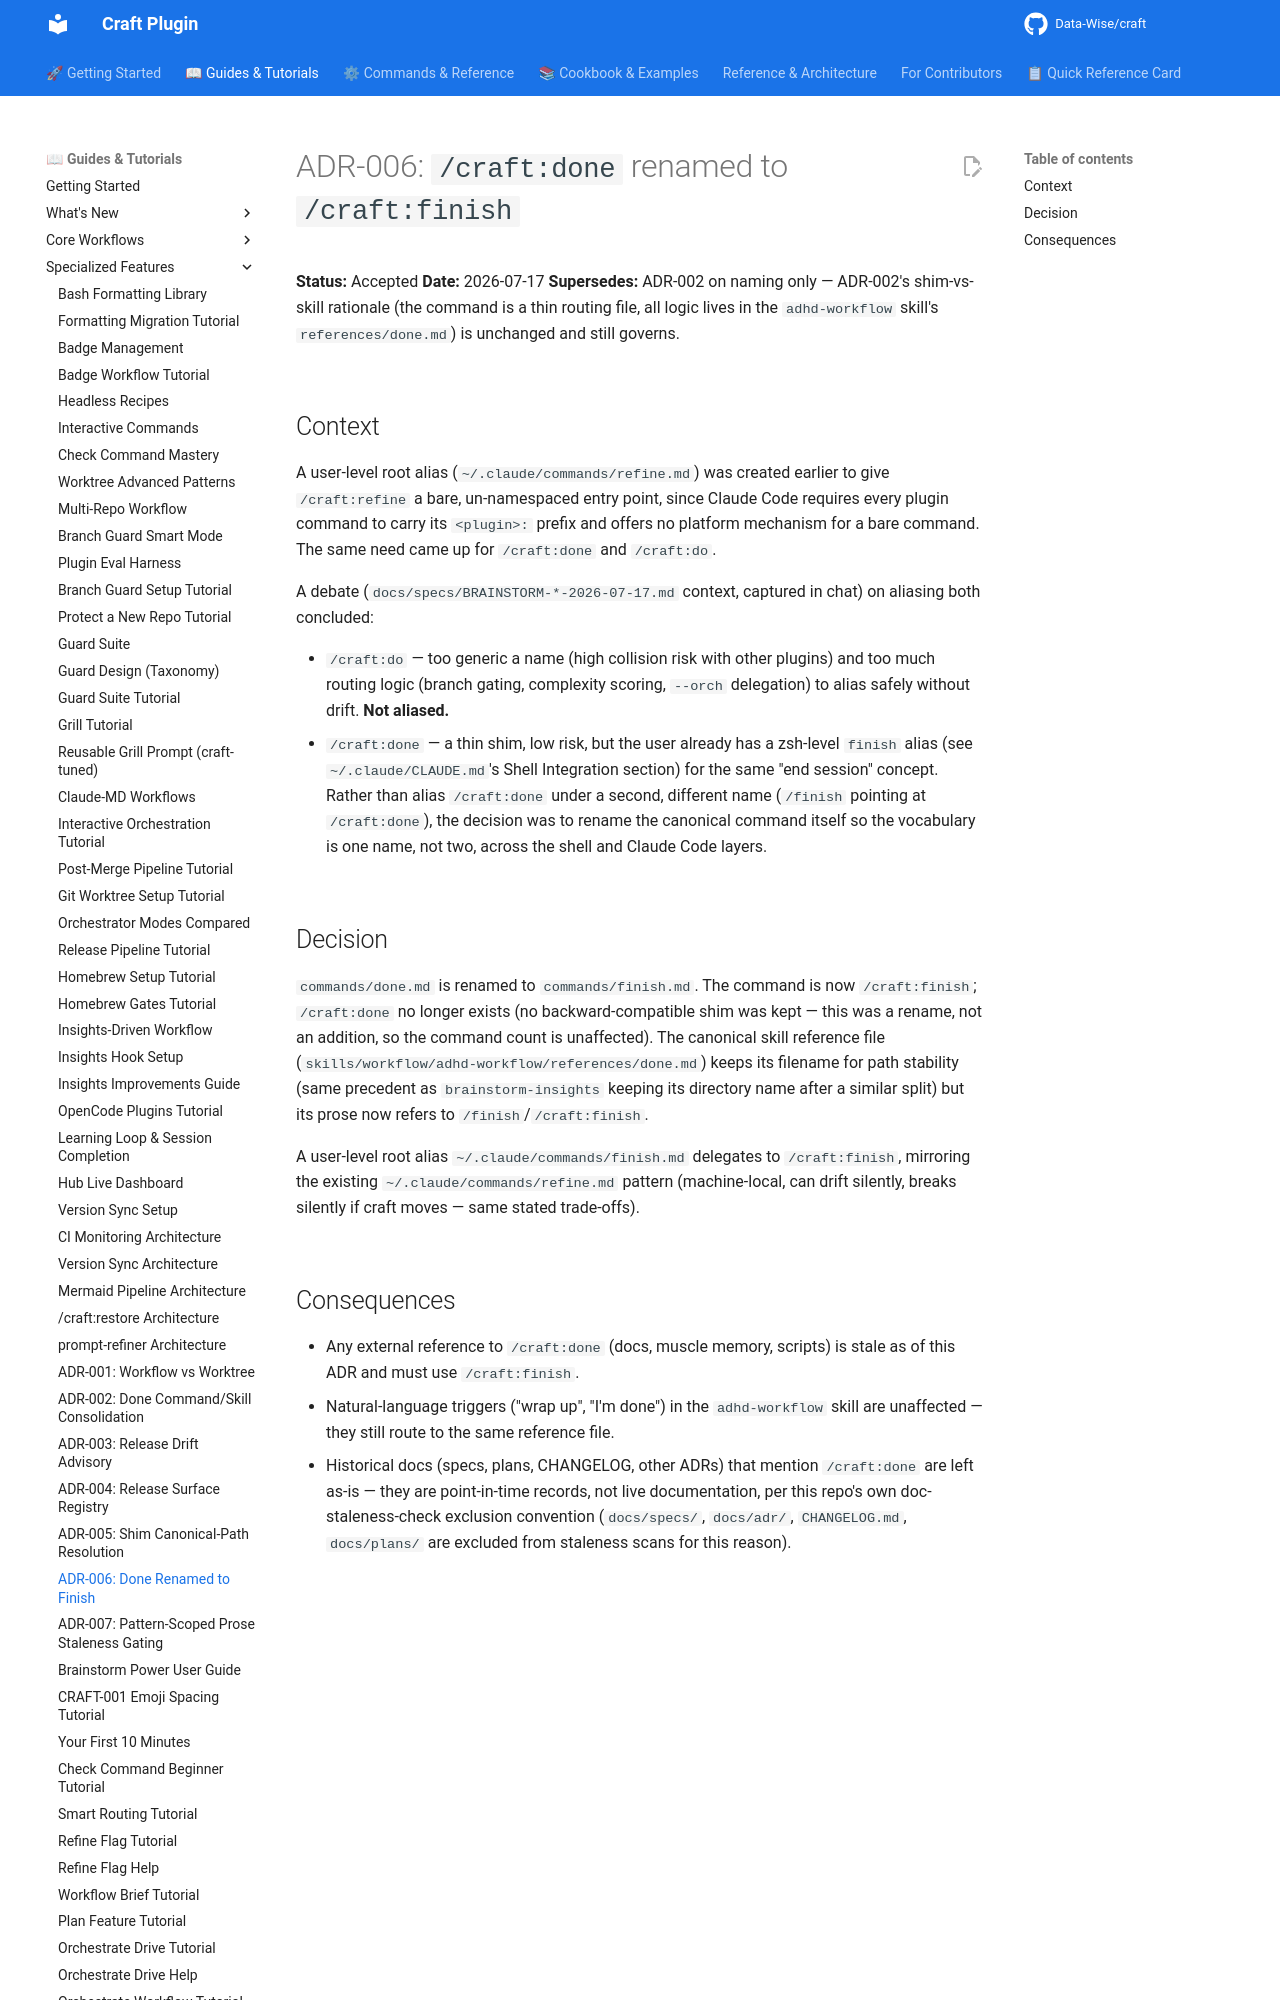

repository: Data-Wise/craft · page: adr/ADR-006-done-renamed-to-finish/index.html · generator: mkdocs

# ADR-006: `/craft:done` renamed to `/craft:finish`

**Status:** Accepted
**Date:** 2026-07-17
**Supersedes:** ADR-002 on naming only — ADR-002's shim-vs-skill rationale (the
command is a thin routing file, all logic lives in the `adhd-workflow` skill's
`references/done.md`) is unchanged and still governs.

## Context

A user-level root alias (`~/.claude/commands/refine.md`) was created earlier to
give `/craft:refine` a bare, un-namespaced entry point, since Claude Code
requires every plugin command to carry its `<plugin>:` prefix and offers no
platform mechanism for a bare command. The same need came up for
`/craft:done` and `/craft:do`.

A debate (`docs/specs/BRAINSTORM-*-2026-07-17.md` context, captured in chat) on
aliasing both concluded:

- `/craft:do` — too generic a name (high collision risk with other plugins)
  and too much routing logic (branch gating, complexity scoring, `--orch`
  delegation) to alias safely without drift. **Not aliased.**
- `/craft:done` — a thin shim, low risk, but the user already has a zsh-level
  `finish` alias (see `~/.claude/CLAUDE.md`'s Shell Integration section) for
  the same "end session" concept. Rather than alias `/craft:done` under a
  second, different name (`/finish` pointing at `/craft:done`), the decision
  was to rename the canonical command itself so the vocabulary is one name,
  not two, across the shell and Claude Code layers.
